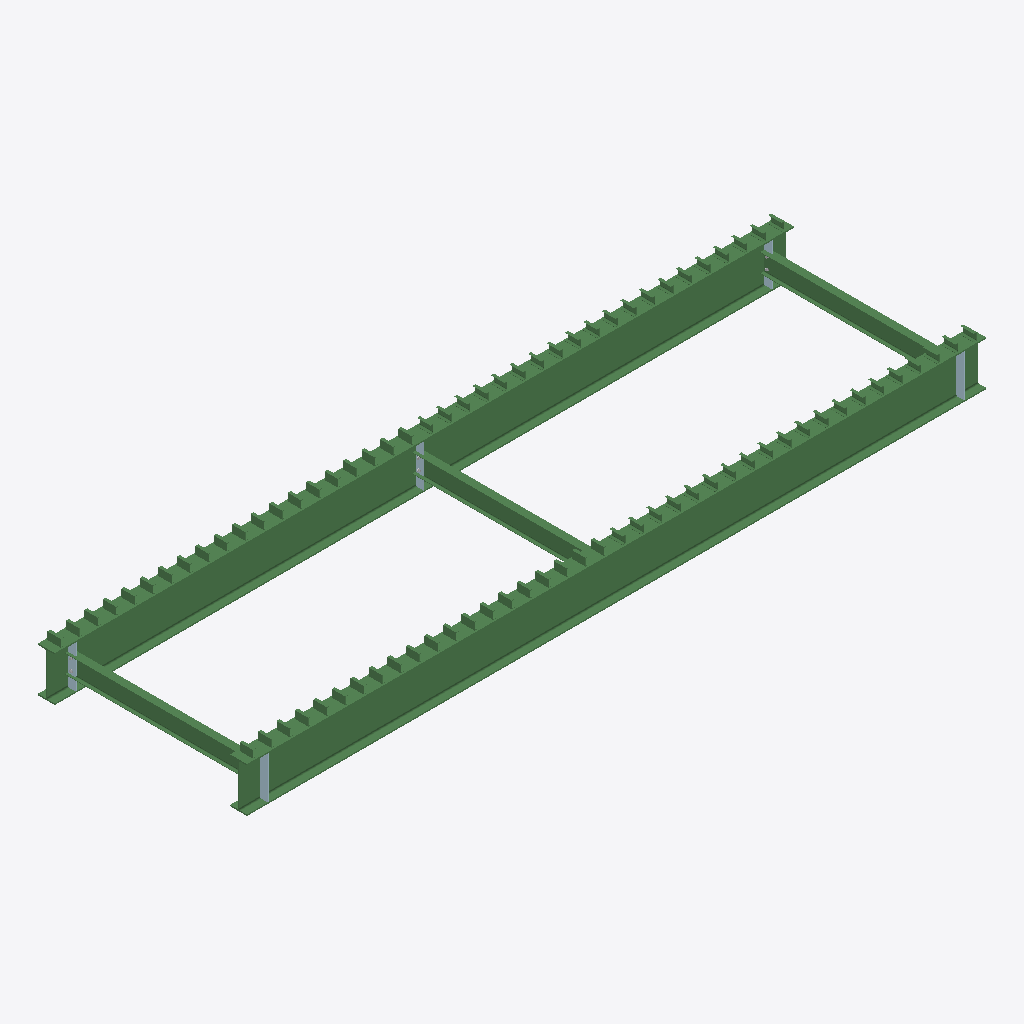
Isometric view of an IFC building model (IFC-SPF (STEP), schema IFC2X3, length unit millimetre), seen from the south-west, elements coloured by IFC class: 85 beams (green), 5 plates (pale blue).
Extent 10.0 m × 2.8 m × 0.7 m (x, y, z). Storeys (1): Undefined at 0.00 m. Elements (101): 85 IfcBeam, 10 IfcPlate, 6 IfcMechanicalFastener.

HEADER;
FILE_DESCRIPTION(('ViewDefinition[CoordinationView_V2.0, QuantityTakeOffAddOnView]','Option [BaseQuantities:On]','Option [GridExport:On]','Option [Assemblies:On]','Option [Bolts:On]','Option [Rebars:On]','Option [PourObjects:Off]','Option [Welds:On]','Option [SurfaceTreatments:On]','Option [LocationBy:0]','Option [ViewColors:Off]','Option [SectionedSpine:Off]','[2 more]'),'2;1');
FILE_NAME('PONTE_10.ifc','2021-04-28T15:13:17',(''),(''),'IFC Database Version: Work','Tekla Structures Educational 2020 Service Pack 3, IFC Export Version: 4.0.0.0 Sep 22 2020','');
FILE_SCHEMA(('IFC2X3'));
ENDSEC;
DATA;
#37=IFCPROJECT('1O1N5BuSfBBQyUKqedM7D1',#5,'TRIMBLE BRASIL SOLUÇÕES LTDA',$,$,$,$,(#11),#36);
#39=IFCSITE('37pF3DdSn1uQCjvK8nyB71',#5,'Undefined',$,$,#38,$,$,.ELEMENT.,$,$,$,$,$);
#42=IFCBUILDING('1rYisLv5rDcQTtQLkaGUN7',#5,'Undefined',$,$,#41,$,$,.ELEMENT.,$,$,$);
#44=IFCBUILDINGSTOREY('1oAeF_Kzf7sefBxySlzPoX',#5,'Undefined',$,$,#43,$,$,.ELEMENT.,0.0);
#1174=IFCBEAM('37qMiOms54PfnPKjDQAVb7',#45,'VIGA','W610X113','W610X113',#1171,#1173,'0(?)');
#820=IFCBEAM('2rUvIz9dv2dxy$kuX1u74U',#45,'VIGA','W610X113','W610X113',#812,#819,'0(?)');
#1217=IFCBEAM('2lCaWkUB1BLhdxqLmREkw4',#45,'VIGA','W250X22.3','W250X22.3',#1214,#1216,'0(?)');
#1230=IFCBEAM('2IzSUU3E13VOIpMwY46l7I',#45,'VIGA','W250X22.3','W250X22.3',#1223,#1229,'0(?)');
#1188=IFCBEAM('2YvoTR5LTAwwWmXm6hOR0l',#45,'VIGA','W250X22.3','W250X22.3',#1180,#1187,'0(?)');
#388=IFCPLATE('3Nvzsb3099EOz4imRnfxDU',#45,'CHAPA','CH16X108','CH16X108',#385,#387,'0(?)');
#424=IFCPLATE('0_QhhE2qDBaRyiHaObwn5f',#45,'CHAPA','CH16X108','CH16X108',#421,#423,'0(?)');
#370=IFCPLATE('2FCOErdyP1UvGUuugwQaFk',#45,'CHAPA','CH16X108','CH16X108',#367,#369,'0(?)');
#329=IFCPLATE('1IrPYWrZf8LuVrgKsnFhNz',#45,'CHAPA','CH8X108','CH8X108',#326,#328,'0(?)');
#481=IFCBEAM('00YUtI_K9AEOL$1DTsH4Ty',#45,'VIGA','U102X8','U102X8',#478,#480,'0(?)');
#1021=IFCBEAM('100uHRboP2v8I68$4uXUL1',#45,'VIGA','U102X8','U102X8',#1018,#1020,'0(?)');
#545=IFCBEAM('2rPjxgDOv82vm44xPQUzPL',#45,'VIGA','U102X8','U102X8',#542,#544,'0(?)');
#577=IFCBEAM('3gV7rHU2b47vsNvelSbCsV',#45,'VIGA','U102X8','U102X8',#574,#576,'0(?)');
#625=IFCBEAM('0O2219DSr6feQnNsUGfWhA',#45,'VIGA','U102X8','U102X8',#622,#624,'0(?)');
#773=IFCBEAM('1Wu3SdfGrFBup1Uwu3blSG',#45,'VIGA','U102X8','U102X8',#770,#772,'0(?)');
#793=IFCBEAM('0itqlHw9LD9e691K9k4QV4',#45,'VIGA','U102X8','U102X8',#790,#792,'0(?)');
#853=IFCBEAM('2uwLvtmNrFUxyjf11Y0IVM',#45,'VIGA','U102X8','U102X8',#850,#852,'0(?)');
#925=IFCBEAM('3czcyMU6vEyuQMOK8JeL0K',#45,'VIGA','U102X8','U102X8',#922,#924,'0(?)');
#1005=IFCBEAM('2XptamHRH1cAmo0lQURnVE',#45,'VIGA','U102X8','U102X8',#1002,#1004,'0(?)');
#1046=IFCBEAM('3zXAGNs4PBKOVhYJBBAA0f',#45,'VIGA','U102X8','U102X8',#1043,#1045,'0(?)');
#1094=IFCBEAM('1$cQwWpq5AneUdrRFQU5Xq',#45,'VIGA','U102X8','U102X8',#1091,#1093,'0(?)');
#1126=IFCBEAM('18liv3I8LFwx2PLxxFN98q',#45,'VIGA','U102X8','U102X8',#1123,#1125,'0(?)');
#593=IFCBEAM('3mU$ytROz43BZz8enlbtB5',#45,'VIGA','U102X8','U102X8',#590,#592,'0(?)');
#670=IFCBEAM('1ZsSbojI5EruMNxLAqbZ7x',#45,'VIGA','U102X8','U102X8',#667,#669,'0(?)');
#702=IFCBEAM('2ECQbXYH184BdYv66A7veJ',#45,'VIGA','U102X8','U102X8',#699,#701,'0(?)');
#718=IFCBEAM('2fig3xi6f1XeFPlz_LiSx_',#45,'VIGA','U102X8','U102X8',#715,#717,'0(?)');
#1062=IFCBEAM('0N018IlpnCUew4Xo8YUOG5',#45,'VIGA','U102X8','U102X8',#1059,#1061,'0(?)');
#1078=IFCBEAM('2WfgksTUjDZx57d73YgF01',#45,'VIGA','U102X8','U102X8',#1075,#1077,'0(?)');
#1102=IFCBEAM('1OqzT2tuT2wx$OYsrh8dU_',#45,'VIGA','U102X8','U102X8',#1099,#1101,'0(?)');
#1118=IFCBEAM('0h6GLqJ3fBR8EmzjZ7Ichv',#45,'VIGA','U102X8','U102X8',#1115,#1117,'0(?)');
#1167=IFCBEAM('01m66d5wj9ovjfPSIzp5g3',#45,'VIGA','U102X8','U102X8',#1164,#1166,'0(?)');
#489=IFCBEAM('0090dJyt9Dlw9$i1HhvABM',#45,'VIGA','U102X8','U102X8',#486,#488,'0(?)');
#505=IFCBEAM('2w_ZwMQ9H1Awuypjcf42MJ',#45,'VIGA','U102X8','U102X8',#502,#504,'0(?)');
#529=IFCBEAM('1yUwXvhmf8jgeZ7FcwBTYJ',#45,'VIGA','U102X8','U102X8',#526,#528,'0(?)');
#561=IFCBEAM('20kIaMt4f3yu5FJ8Fw$4Fc',#45,'VIGA','U102X8','U102X8',#558,#560,'0(?)');
#585=IFCBEAM('3WRnKSXh14h8WVrhXpUTUe',#45,'VIGA','U102X8','U102X8',#582,#584,'0(?)');
#609=IFCBEAM('2NiOWmgtbC7vCLQXtvIH6F',#45,'VIGA','U102X8','U102X8',#606,#608,'0(?)');
#601=IFCBEAM('1_EKnU6BH9vfA1RG4VpVP9',#45,'VIGA','U102X8','U102X8',#598,#600,'0(?)');
#617=IFCBEAM('1LgfBnUvn6xBGB9wDOytSR',#45,'VIGA','U102X8','U102X8',#614,#616,'0(?)');
#686=IFCBEAM('2PfA3hayTEleCI9_OfJSTn',#45,'VIGA','U102X8','U102X8',#683,#685,'0(?)');
#869=IFCBEAM('11hH4SaEH6IPdByKe2dMPD',#45,'VIGA','U102X8','U102X8',#866,#868,'0(?)');
#885=IFCBEAM('3KtLC$Der9xRYhNiLehTmm',#45,'VIGA','U102X8','U102X8',#882,#884,'0(?)');
#909=IFCBEAM('3aMLxSUqbFJuAahX_Er4Mq',#45,'VIGA','U102X8','U102X8',#906,#908,'0(?)');
#941=IFCBEAM('1eICrdlFn9KPifL58qkm03',#45,'VIGA','U102X8','U102X8',#938,#940,'0(?)');
#973=IFCBEAM('19wTAHNRnAcOZ4X71vIfse',#45,'VIGA','U102X8','U102X8',#970,#972,'0(?)');
#989=IFCBEAM('3OWvG_tbH5VuPVGsQKgA51',#45,'VIGA','U102X8','U102X8',#986,#988,'0(?)');
#1030=IFCBEAM('0QM6mjssr40839ALu5jh49',#45,'VIGA','U102X8','U102X8',#1027,#1029,'0(?)');
#1110=IFCBEAM('2yotpkxZb6ig9GiK1GT3GD',#45,'VIGA','U102X8','U102X8',#1107,#1109,'0(?)');
#1134=IFCBEAM('2SRljQntL35vYhrQDlBftA',#45,'VIGA','U102X8','U102X8',#1131,#1133,'0(?)');
#513=IFCBEAM('1ZCS6VhmfFUP$Uzr3f$kt4',#45,'VIGA','U102X8','U102X8',#510,#512,'0(?)');
#650=IFCBEAM('321V_7mp16rPZON5JQPT$5',#45,'VIGA','U102X8','U102X8',#647,#649,'0(?)');
#738=IFCBEAM('1vXoYzXWf1UehVAK86MmV5',#45,'VIGA','U102X8','U102X8',#735,#737,'0(?)');
#754=IFCBEAM('0EYyH$jMX9gg9uRCF$ggHR',#45,'VIGA','U102X8','U102X8',#751,#753,'0(?)');
#782=IFCBEAM('0RQS3x8UH3luKdMmV4tn7x',#45,'VIGA','U102X8','U102X8',#779,#781,'0(?)');
#893=IFCBEAM('20RKZbR7v0Jwu6mXT3bueD',#45,'VIGA','U102X8','U102X8',#890,#892,'0(?)');
#957=IFCBEAM('0IdBdIyc59EOMjfs7plzmS',#45,'VIGA','U102X8','U102X8',#954,#956,'0(?)');
#1086=IFCBEAM('1ktvmQt9H5gQFKvjZqrQK0',#45,'VIGA','U102X8','U102X8',#1083,#1085,'0(?)');
#1151=IFCBEAM('2G8stspsvBdhxlRtOaSwBV',#45,'VIGA','U102X8','U102X8',#1148,#1150,'0(?)');
#633=IFCBEAM('0JEOQJX7X90RC1Cs2LAbsD',#45,'VIGA','U102X8','U102X8',#630,#632,'0(?)');
#447=IFCBEAM('21JnfqYmDAn8wprJ1YpjXi',#45,'VIGA','U102X8','U102X8',#435,#446,'0(?)');
#406=IFCPLATE('3xKGV5rnLDbeOglUB6T08d',#45,'CHAPA','CH16X108','CH16X108',#403,#405,'0(?)');
#553=IFCBEAM('3TWmUgFQn3B9sGbAUZ0s5t',#45,'VIGA','U102X8','U102X8',#550,#552,'0(?)');
#569=IFCBEAM('1YKPy2z8D7mRwQ$2QidKpN',#45,'VIGA','U102X8','U102X8',#566,#568,'0(?)');
#726=IFCBEAM('2EJ9LPe6n4BgReINDfWJHV',#45,'VIGA','U102X8','U102X8',#723,#725,'0(?)');
#746=IFCBEAM('1nxs9rYUjDUAElxs1Hl7Vu',#45,'VIGA','U102X8','U102X8',#743,#745,'0(?)');
#965=IFCBEAM('1f02Jv90D5UAMkk2kANViL',#45,'VIGA','U102X8','U102X8',#962,#964,'0(?)');
#1038=IFCBEAM('2WtngLNYj60B$8ja4iuWO5',#45,'VIGA','U102X8','U102X8',#1035,#1037,'0(?)');
#1054=IFCBEAM('32n6tixvXAERgJyLevdman',#45,'VIGA','U102X8','U102X8',#1051,#1053,'0(?)');
#497=IFCBEAM('0IxnWlzZz0ku2z9TND98AQ',#45,'VIGA','U102X8','U102X8',#494,#496,'0(?)');
#521=IFCBEAM('1PDGG$16fFLBqQiCht0pt3',#45,'VIGA','U102X8','U102X8',#518,#520,'0(?)');
#641=IFCBEAM('3mrpX$dGT6LBINu1XR$ElO',#45,'VIGA','U102X8','U102X8',#638,#640,'0(?)');
#678=IFCBEAM('1e8BeS1TfFoewH0bUqF6ig',#45,'VIGA','U102X8','U102X8',#675,#677,'0(?)');
#710=IFCBEAM('1sgdZOdaPADQQt3WrmMJV_',#45,'VIGA','U102X8','U102X8',#707,#709,'0(?)');
#762=IFCBEAM('2OEKkov79B4OmPj00DKmWb',#45,'VIGA','U102X8','U102X8',#759,#761,'0(?)');
#801=IFCBEAM('0CTdnrQJzA6g2ZtcKdh8Rb',#45,'VIGA','U102X8','U102X8',#798,#800,'0(?)');
#861=IFCBEAM('3poKLxsJjDP93i5aIvJ8nL',#45,'VIGA','U102X8','U102X8',#858,#860,'0(?)');
#877=IFCBEAM('1qHBSLj019zgNL44AseJoJ',#45,'VIGA','U102X8','U102X8',#874,#876,'0(?)');
#933=IFCBEAM('0gxUjssGj4oOUYbTwL4MLE',#45,'VIGA','U102X8','U102X8',#930,#932,'0(?)');
#981=IFCBEAM('12MURwCwP2xfBvsj$f3hBe',#45,'VIGA','U102X8','U102X8',#978,#980,'0(?)');
#1013=IFCBEAM('1B_VZcztT1SBj6QpZcvFng',#45,'VIGA','U102X8','U102X8',#1010,#1012,'0(?)');
#537=IFCBEAM('3TYryY4y5Fa9Y_miHakFNQ',#45,'VIGA','U102X8','U102X8',#534,#536,'0(?)');
#658=IFCBEAM('355w$QEaL32BqHgIVLz254',#45,'VIGA','U102X8','U102X8',#655,#657,'0(?)');
#901=IFCBEAM('1RQZdoZubBs80G3IyWG91F',#45,'VIGA','U102X8','U102X8',#898,#900,'0(?)');
#917=IFCBEAM('0r1gJk1NfByfTJjX9pWngV',#45,'VIGA','U102X8','U102X8',#914,#916,'0(?)');
#949=IFCBEAM('2ENbzdD1vCEP$3zdEk7GwN',#45,'VIGA','U102X8','U102X8',#946,#948,'0(?)');
#997=IFCBEAM('2VtaMT8fP0hBtbCYhJgfjK',#45,'VIGA','U102X8','U102X8',#994,#996,'0(?)');
#1070=IFCBEAM('1X06lqivX3VfVBHXYEJ9Q7',#45,'VIGA','U102X8','U102X8',#1067,#1069,'0(?)');
#1142=IFCBEAM('1pijLKtf1D19q4h$$NFQaI',#45,'VIGA','U102X8','U102X8',#1139,#1141,'0(?)');
#1159=IFCBEAM('0QkIeQBGTFhg95jTmFPjh1',#45,'VIGA','U102X8','U102X8',#1156,#1158,'0(?)');
#694=IFCBEAM('1NSjp6Uq5CFA0ydGIPvlcK',#45,'VIGA','U102X8','U102X8',#691,#693,'0(?)');
ENDSEC;